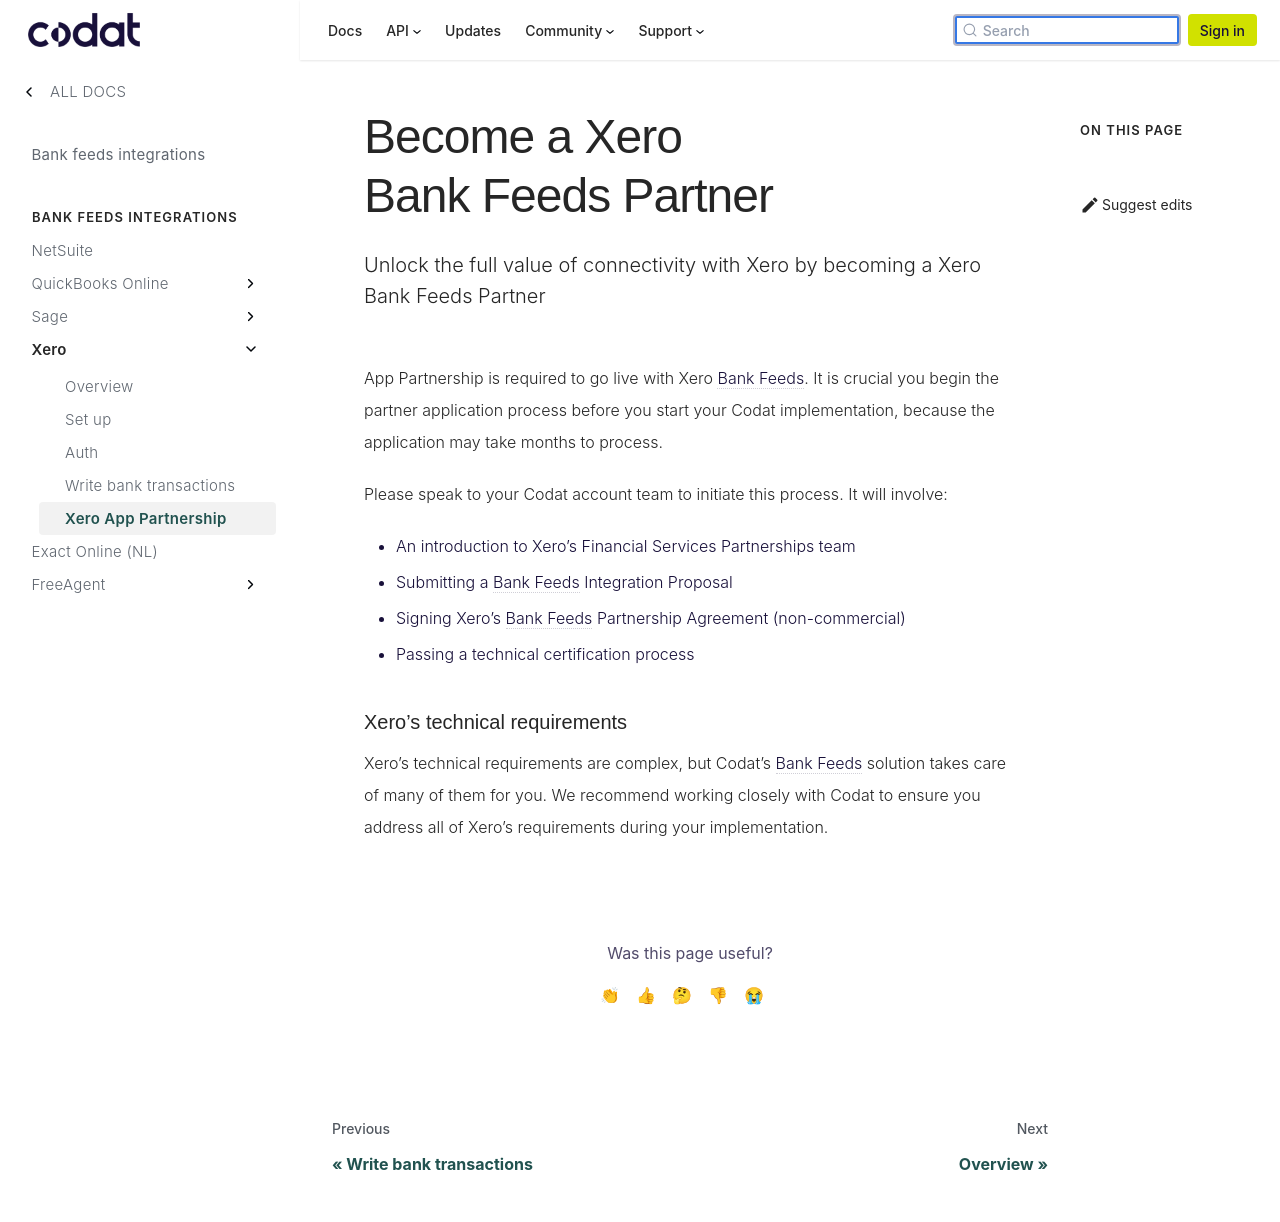

repository: codatio/codat-docs · page: pr-preview/pr-1903/integrations/bank-feeds/xero-bank-feeds/xero-bank-feeds-partner/index.html · generator: docusaurus

---
title: "Become a Xero Bank Feeds Partner"
sidebar_label: "Xero App Partnership"
description: "Unlock the full value of connectivity with Xero by becoming a Xero Bank Feeds Partner"
---

App Partnership is required to go live with Xero Bank Feeds. It is crucial you begin the partner application process before you start your Codat implementation, because the application may take months to process.

Please speak to your Codat account team to initiate this process. It will involve:

- An introduction to Xero’s Financial Services Partnerships team
- Submitting a Bank Feeds Integration Proposal
- Signing Xero’s Bank Feeds Partnership Agreement (non-commercial)
- Passing a technical certification process

#### Xero’s technical requirements

Xero’s technical requirements are complex, but Codat’s Bank Feeds solution takes care of many of them for you. We recommend working closely with Codat to ensure you address all of Xero’s requirements during your implementation.
